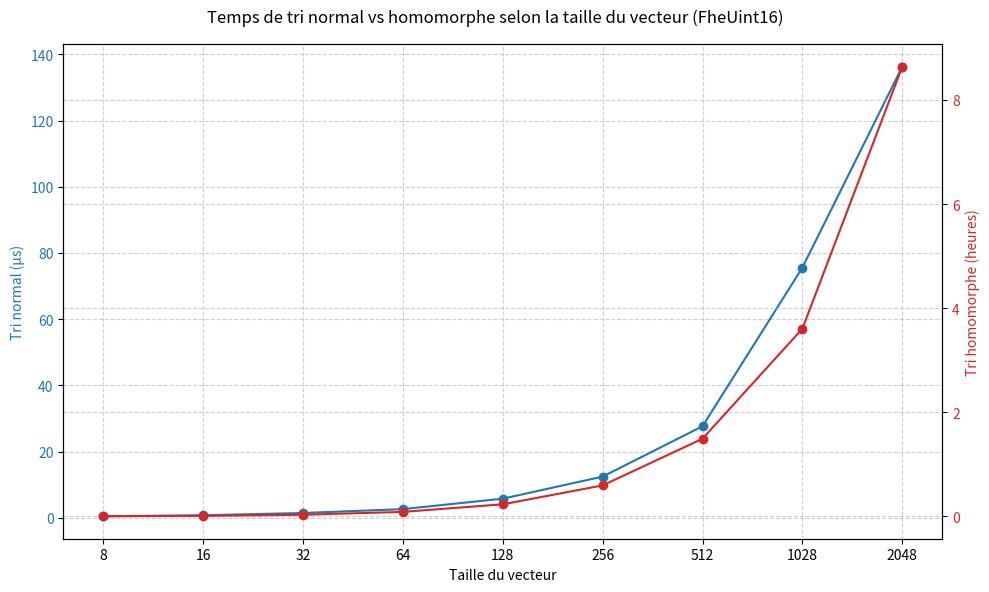

Write Python code to recreate this figure.
import matplotlib.pyplot as plt
import numpy as np

# Données
tailles_vecteurs = [8, 16, 32, 64, 128, 256, 512, 1028, 2048]
tri_normal_vecteur = [0.489, 0.779, 1.469, 2.638, 5.795, 12.461, 27.672, 75.591, 136.271]  # en µs
tri_chiffre_vecteur = [
    11175.285251,
    37140.943489,
    114341.592514,
    311997.227768,
    837181.609582,
    2143524.898918,
    5373237.146841,
    12982072.423754,
    31102769.062904
]  # en ms

# Conversion du tri chiffré en heures (ms -> h)
tri_chiffre_vecteur_h = [v / 1000 / 3600 for v in tri_chiffre_vecteur]

# Création du graphique
fig, ax1 = plt.subplots(figsize=(10, 6))
x = np.arange(len(tailles_vecteurs))

# Axe gauche - tri normal (µs)
color1 = 'tab:blue'
ax1.set_xlabel("Taille du vecteur")
ax1.set_ylabel("Tri normal (µs)", color=color1)
ax1.plot(x, tri_normal_vecteur, marker='o', linestyle='-', color=color1, label="Tri normal")
ax1.tick_params(axis='y', labelcolor=color1)
ax1.set_xticks(x)
ax1.set_xticklabels(tailles_vecteurs)

# Axe droit - tri homomorphe (heures)
color2 = 'tab:red'
ax2 = ax1.twinx()
ax2.set_ylabel("Tri homomorphe (heures)", color=color2)
ax2.plot(x, tri_chiffre_vecteur_h, marker='o', linestyle='-', color=color2, label="Tri homomorphe")
ax2.tick_params(axis='y', labelcolor=color2)

ax1.grid(True, linestyle='--', alpha=0.6)
ax2.grid(True, linestyle='--', alpha=0.6)

# Titre global
fig.suptitle("Temps de tri normal vs homomorphe selon la taille du vecteur (FheUint16)")

plt.tight_layout()
plt.show()
